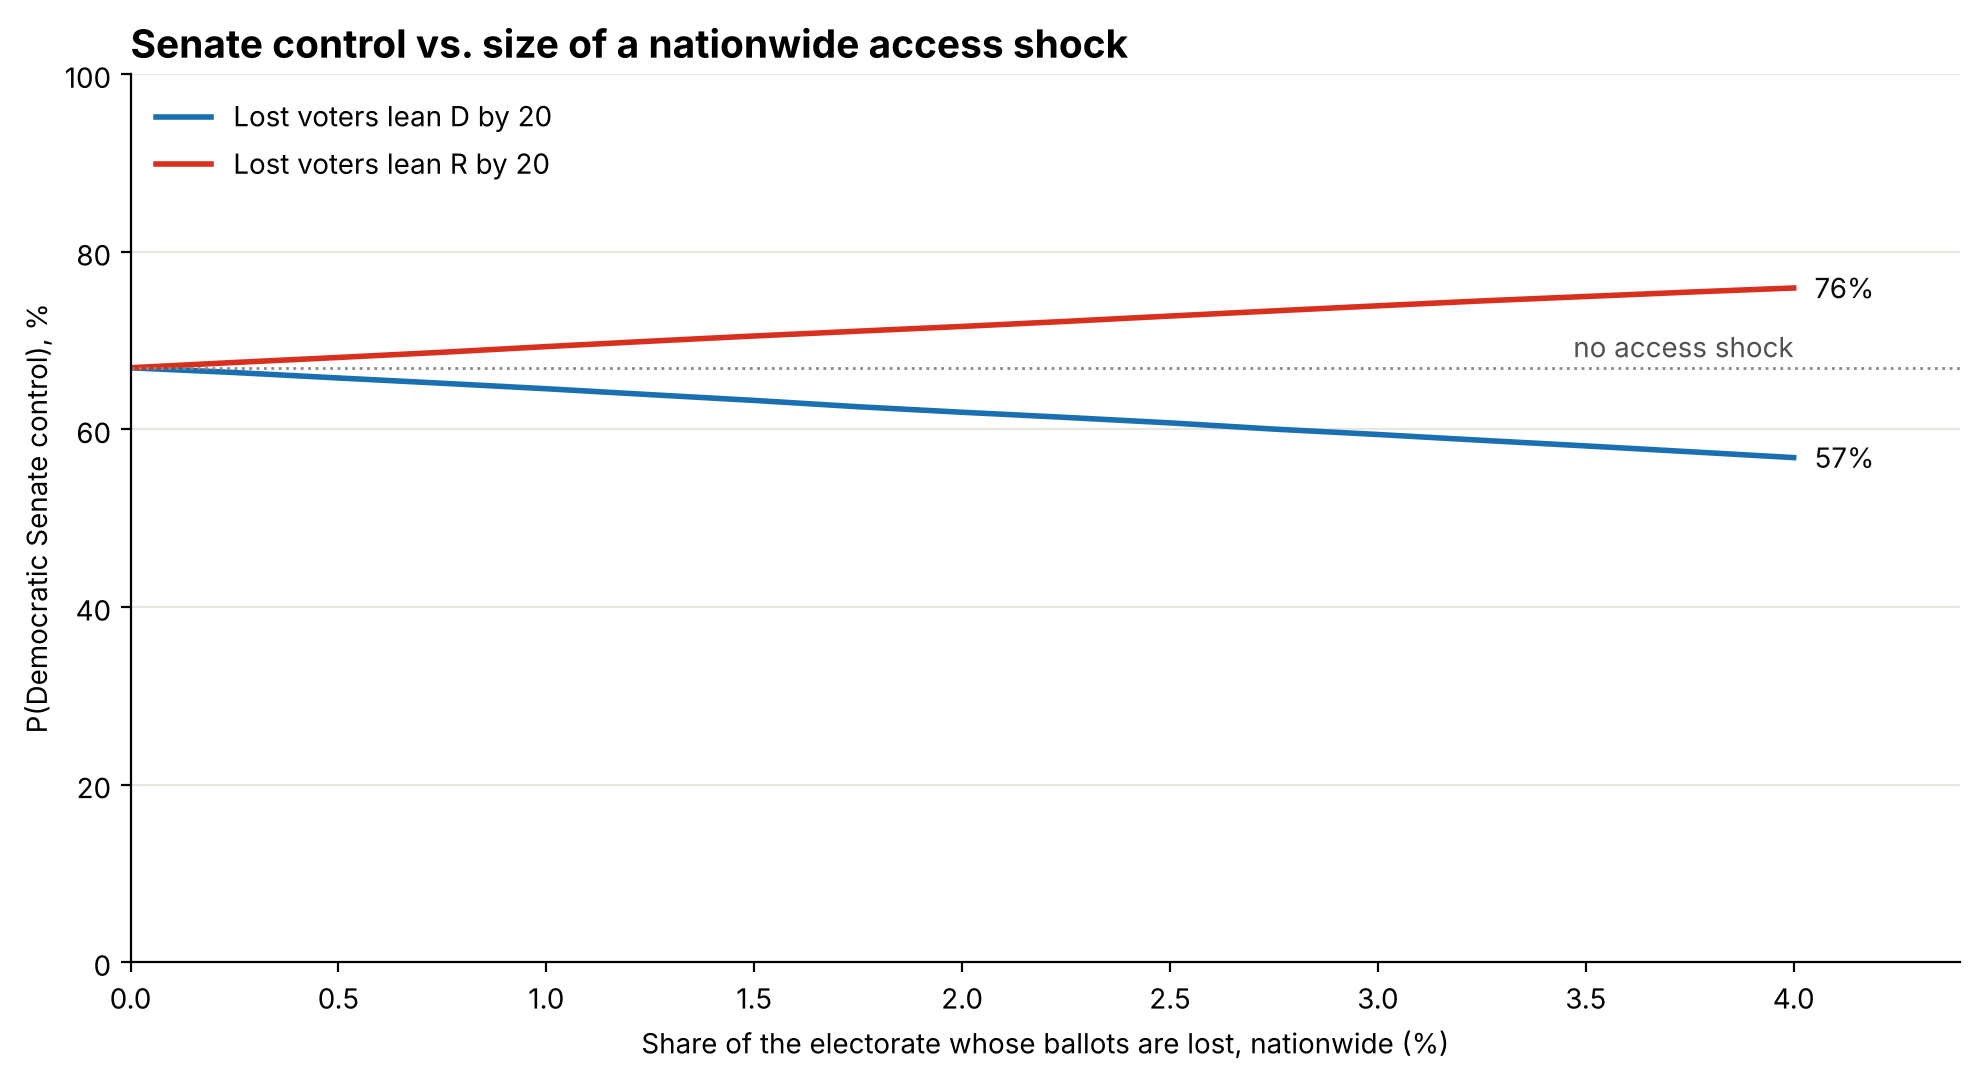

Source data for this figure (header and first rows):
share_of_electorate_lost, 20, -20
0.0, 0.6695, 0.6695
0.0025, 0.6642, 0.6755
0.005, 0.658, 0.6812
0.0075, 0.6521, 0.687
0.01, 0.6459, 0.6934
0.0125, 0.6392, 0.6995
0.015, 0.6328, 0.7053
0.0175, 0.6256, 0.7107
0.02, 0.6194, 0.7161
0.0225, 0.6136, 0.7218
0.025, 0.6075, 0.7278
0.0275, 0.6005, 0.7336
0.03, 0.5944, 0.7393
0.0325, 0.5878, 0.7448
0.035, 0.5815, 0.7498
0.0375, 0.575, 0.7548
0.04, 0.5684, 0.7594
